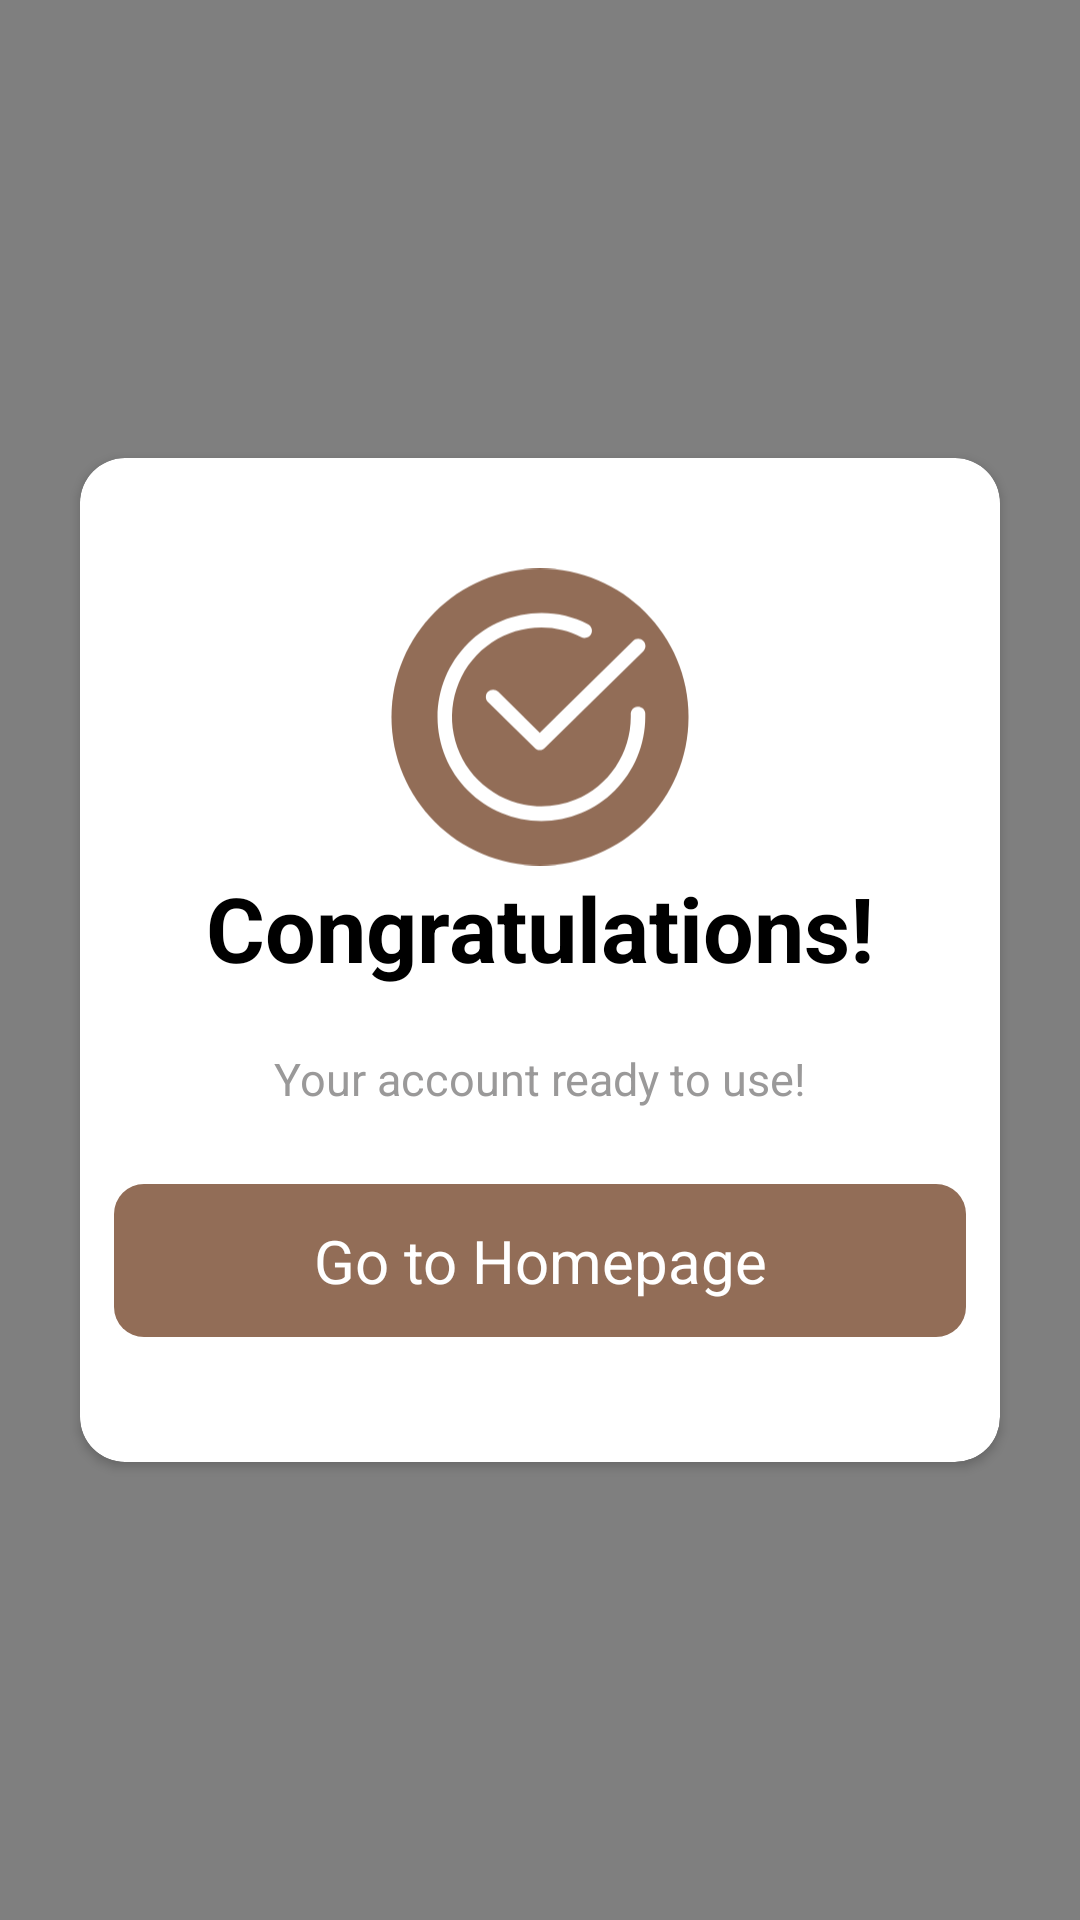

Write the Android layout XML for this screen, with the resource values it uses.
<!-- AndroidManifest.xml: application theme Theme.Hotel_Booking -->
<!-- res/layout/activity_creat_password_pop_up.xml -->
<?xml version="1.0" encoding="utf-8"?>
<LinearLayout xmlns:android="http://schemas.android.com/apk/res/android"
    xmlns:app="http://schemas.android.com/apk/res-auto"
    xmlns:tools="http://schemas.android.com/tools"
    android:layout_width="match_parent"
    android:layout_height="match_parent"
    android:background="@drawable/blurpng"
    android:orientation="vertical"
    tools:context=".creat_password_pop_up_Activity">
<LinearLayout
    android:layout_width="match_parent"
    android:layout_height="match_parent"
    android:gravity="center"
    android:layout_gravity="center">

<androidx.cardview.widget.CardView
    android:layout_width="320dp"
    android:layout_height="350dp"
    android:elevation="18dp"
    app:cardUseCompatPadding="true"
    app:cardBackgroundColor="@color/white"
    android:layout_gravity="center"
    app:cardCornerRadius="15dp">
<LinearLayout
    android:layout_width="match_parent"
    android:layout_height="match_parent"
    android:gravity="center"
    android:orientation="vertical">
    <ImageView
        android:layout_width="100dp"
        android:layout_height="100dp"
        android:layout_marginTop="10dp"
        android:src="@drawable/pop_up_page"
        android:layout_gravity="center"/>
    <TextView
        android:layout_width="wrap_content"
        android:layout_height="wrap_content"
        android:text="Congratulations!"
        android:textStyle="bold"
        android:textSize="30dp"
        android:textColor="@color/black"/>
    <TextView
        android:layout_width="wrap_content"
        android:layout_height="wrap_content"
        android:text="Your account ready to use!"
        android:layout_marginTop="20dp"
        android:textSize="15dp"
        android:textColor="#9A9999"/>
    <TextView
        android:id="@+id/pop_up_btn"
        android:layout_width="wrap_content"
        android:layout_height="wrap_content"
        android:background="@drawable/btn_sign_up"
        android:ems="12"
        android:gravity="center"
        android:padding="12dp"
        android:layout_marginTop="25dp"
        android:text="Go to Homepage"
        android:textColor="@color/white"
        android:textSize="20dp"
        android:layout_marginBottom="15dp"/>

</LinearLayout>
</androidx.cardview.widget.CardView>

</LinearLayout>

</LinearLayout>
<!-- resources referenced by this layout -->
<resources>
  <!-- drawable blurpng: png bitmap (drawable, 2802 bytes) -->
  <!-- drawable btn_sign_up (drawable) -->
  <?xml version="1.0" encoding="utf-8"?>
  <shape xmlns:android="http://schemas.android.com/apk/res/android">
  
      <solid android:color="#926D57"/>
  
      <corners android:radius="10dp"/>
  </shape>
  <!-- drawable pop_up_page: vector/xml drawable (drawable, 2112 chars, omitted) -->
  <style name="Theme.Hotel_Booking" parent="Theme.MaterialComponents.DayNight.NoActionBar">
          
          <item name="colorPrimary">@color/purple_500</item>
          <item name="colorPrimaryVariant">@color/purple_700</item>
          <item name="colorOnPrimary">@color/white</item>
          
          <item name="colorSecondary">@color/teal_200</item>
          <item name="colorSecondaryVariant">@color/teal_700</item>
          <item name="colorOnSecondary">@color/black</item>
          
          <item name="android:statusBarColor">?attr/colorPrimaryVariant</item>
          
      </style>
  <!-- not gathered from this repository: default colours our renderer supplied (Android Studio template values) -->
  <color name="purple_500">#FF6200EE</color>
  <color name="purple_700">#FF3700B3</color>
  <color name="teal_200">#FF03DAC5</color>
  <color name="teal_700">#FF018786</color>
  <color name="black">#FF000000</color>
  <color name="white">#FFFFFFFF</color>
</resources>
